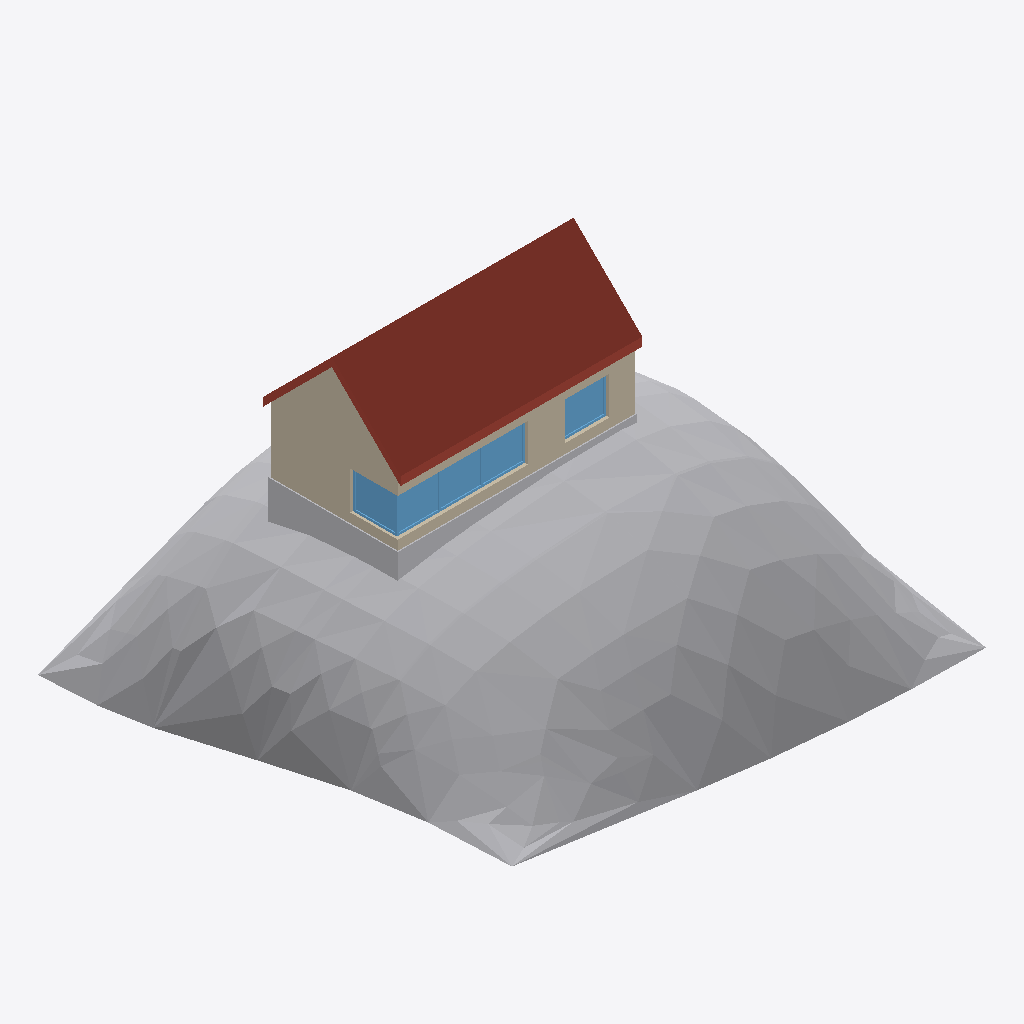
Isometric view of an IFC building model (IFC-SPF (STEP), schema IFC2X3, length unit millimetre), seen from the south-west, elements coloured by IFC class: 5 windows (light blue), 3 walls (beige), 2 other elements (light grey), 2 roofs (red-brown).
Extent 20.0 m × 20.0 m × 13.9 m (x, y, z). Storeys (1): Level 1 at 0.00 m. Elements (15): 5 IfcWindow, 4 IfcWallStandardCase, 2 IfcBuildingElementProxy, 2 IfcRoof, 1 IfcDoor, 1 IfcStair.

HEADER;
FILE_DESCRIPTION(('ViewDefinition [CoordinationView_V2.0]'),'2;1');
FILE_NAME('Project Number','2014-05-05T17:59:20',(''),(''),'The EXPRESS Data Manager Version 5.01.0100.02.64mod : 6 Jun 2012','20131024_2115(x64) - Exporter 3.2.0.0 - Alternate UI 2.1.0.0','');
FILE_SCHEMA(('IFC2X3'));
ENDSEC;
DATA;
#85=IFCPROJECT('2f0veX5Vj59AhEg6WqGnhO',#41,'Project Number',$,$,'Project Name','Project Status',(#77),#72);
#4939=IFCSITE('1GTlT1qNn8BvB06hac6z86',#41,'Default',$,'',#4938,$,$,.ELEMENT.,$,$,$,$,$);
#95=IFCBUILDING('1KQonblbj5ceqDFsjirDVX',#41,'',$,$,#32,$,'',.ELEMENT.,$,$,$);
#104=IFCBUILDINGSTOREY('03MVej4aPDlwpTpVRTxBQY',#41,'Level 1',$,$,#102,$,'Level 1',.ELEMENT.,0.0);
#4443=IFCBUILDINGELEMENTPROXY('3KDyAjP8L0098iEcUqRG1e',#41,'Surface:126725:126725 : Surface:126725:126252:126725:126725 : Surface:126725:126252 : Surface:126725:126725 : Surface:126725:126252:126244:126725:126725 : Surface:126725:126252:126725:126725 : Surface',$,'126725:126725 : Surface:126725:126252:126725:126725 : Surface:126725:126252 : Surface:126725:126725 : Surface:126725:126252:126244 : Surface:126725:126725 : Surface:126725:126252:126725:126725 : Surfa',#4442,#4439,'126244',.ELEMENT.);
#311=IFCROOF('0AAHPcWuv5If1kx6iSzn2I',#41,'South roof:South roof:125961:South roof:125961 : South roof:South roof:125961:125969:South roof:125961:South roof:125961 : South roof:South roof:125961:125969 : South roof:South roof:125961:South roof',$,'South roof:South roof:125961:South roof:125961 : South roof:South roof:125961:125969:South roof:125961:South roof:125961 : South roof:South roof:125961:125969 : South roof:South roof:125961:South roof',#178,#309,'125969',.NOTDEFINED.);
#4485=IFCWALLSTANDARDCASE('2TFqsT3inEZhRVQ$DM4kbk',#41,'West wall',$,'Basic Wall:South wall:126629',#4458,#4483,'126588');
#145=IFCBUILDINGELEMENTPROXY('3aVF8Lr1rA$xK02w2lEfRP',#41,'Footing:Footing:125944:Footing:125944 : Footing:Footing:125944:125946:Footing:125944:Footing:125944 : Footing:Footing:125944:125946 : Footing:Footing:125944:Footing:125944 : Footing:Footing:125944:125',$,'Footing:125944:Footing:125944 : Footing:Footing:125944:125946:Footing:125944:Footing:125944 : Footing:Footing:125944:125946 : Footing:Footing:125944:Footing:125944 : Footing:Footing:125944:125946:1259',#143,#138,'125946',.ELEMENT.);
#4686=IFCWALLSTANDARDCASE('153ASl3UT8PQLvB80OnPu1',#41,'South wall',$,'Basic Wall:South wall:126629',#4666,#4684,'126638');
#751=IFCWINDOW('121xOYP7fBDhZidnJV8tEm',#41,' 2502:2502:126086:2502:126086 : 2502:2502:126086:126072:2502:126086:2502:126086 : 2502:2502:126086:126072 : 2502:2502:126086:2502:126086 : 2502:2502:126086:126072:126072:2502:126086:2502:126086 : 2502',$,'2502:126086:2502:126086 : 2502:2502:126086:126072:2502:126086:2502:126086 : 2502:2502:126086:126072 : 2502:2502:126086:2502:126086 : 2502:2502:126086:126072:126072 : 2502:2502:126086:2502:126086 : 250',#750,#747,'126072',1600.0,1860.0);
#965=IFCWINDOW('1gvbO1F7P2PBoZ5QAc3ybL',#41,' 2661:2661:126260:2661:126260 : 2661:2661:126260:126201:2661:126260:2661:126260 : 2661:2661:126260:126201 : 2661:2661:126260:2661:126260 : 2661:2661:126260:126201:126201:2661:126260:2661:126260 : 2661',$,'2661:126260:2661:126260 : 2661:2661:126260:126201:2661:126260:2661:126260 : 2661:2661:126260:126201 : 2661:2661:126260:2661:126260 : 2661:2661:126260:126201:126201 : 2661:2661:126260:2661:126260 : 266',#964,#961,'126201',1600.0,90.0000000000001);
#644=IFCWINDOW('3XxJ199ozEPw5XWomTeP2y',#41,' 2449:2449:126027:2449:126027 : 2449:2449:126027:126023:2449:126027:2449:126027 : 2449:2449:126027:126023 : 2449:2449:126027:2449:126027 : 2449:2449:126027:126023:126023:2449:126027:2449:126027 : 2449',$,'2449:126027:2449:126027 : 2449:2449:126027:126023:2449:126027:2449:126027 : 2449:2449:126027:126023 : 2449:2449:126027:2449:126027 : 2449:2449:126027:126023:126023 : 2449:2449:126027:2449:126027 : 244',#643,#640,'126023',1600.0,1860.0);
#858=IFCWINDOW('0ZMlhD_UrA1xGV$YxIeR$L',#41,' 2555:2555:126144:2555:126144 : 2555:2555:126144:126115:2555:126144:2555:126144 : 2555:2555:126144:126115 : 2555:2555:126144:2555:126144 : 2555:2555:126144:126115:126115:2555:126144:2555:126144 : 2555',$,'2555:126144:2555:126144 : 2555:2555:126144:126115:2555:126144:2555:126144 : 2555:2555:126144:126115 : 2555:2555:126144:2555:126144 : 2555:2555:126144:126115:126115 : 2555:2555:126144:2555:126144 : 255',#857,#854,'126115',1600.0,1860.0);
#4921=IFCWINDOW('2QhSrVWRP2aex5eS44qn1L',#41,'IOH_Window_1:1600X1860:128216',$,'1600X1860',#5133,#4915,'128216',1600.0,1860.0);
#472=IFCROOF('16ioNlFyf2ZfPBfWqz1qxP',#41,'North roof:North roof:125983:North roof:125983 : North roof:North roof:125983:125990:North roof:125983:North roof:125983 : North roof:North roof:125983:125990 : North roof:North roof:125983:North roof',$,'North roof:North roof:125983:North roof:125983 : North roof:North roof:125983:125990:North roof:125983:North roof:125983 : North roof:North roof:125983:125990 : North roof:North roof:125983:North roof',#333,#470,'125990',.NOTDEFINED.);
#4613=IFCWALLSTANDARDCASE('2wC66qdy53nwLC1k$67RDT',#41,'East wall',$,'Basic Wall:South wall:126629',#4593,#4611,'126619');
ENDSEC;